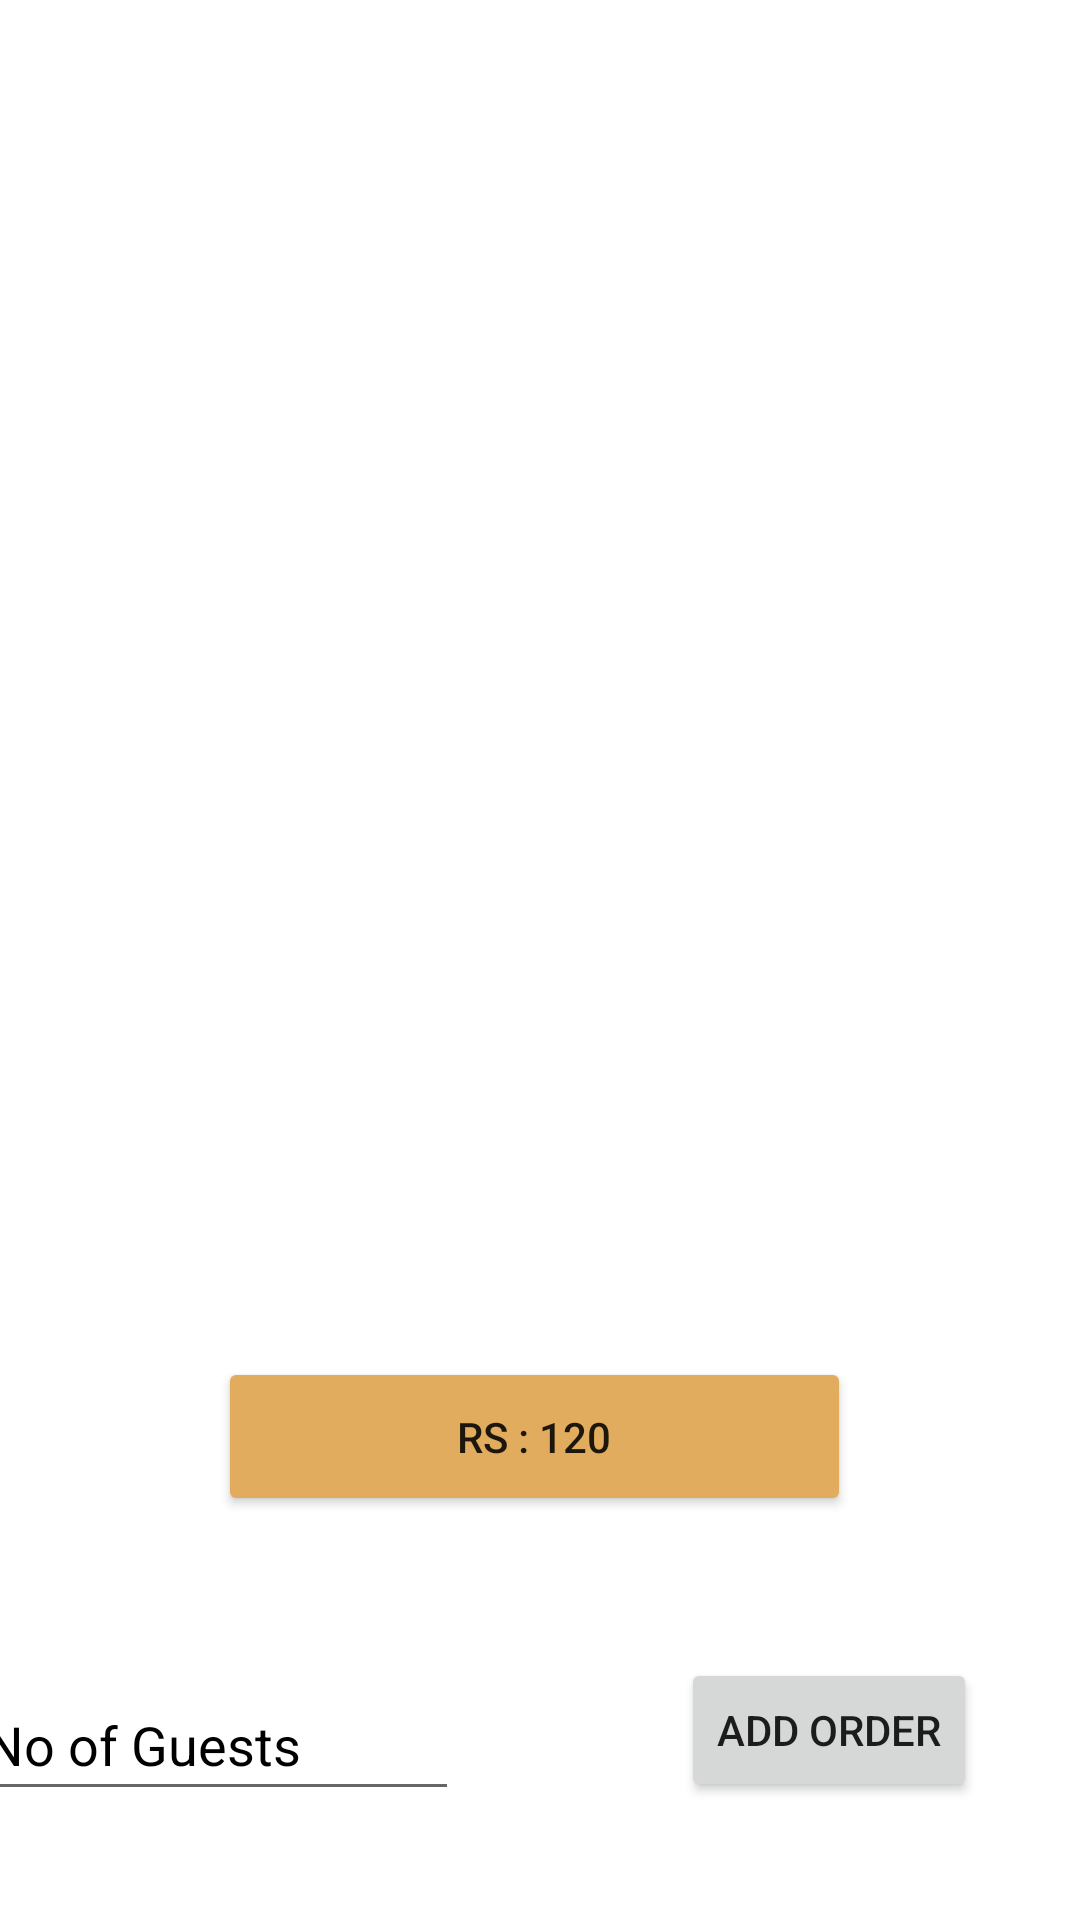

Layout XML and referenced resources for this Android screen:
<!-- AndroidManifest.xml: application theme Theme.LAB_2_Q_4 -->
<!-- res/layout/activity_sadhya.xml -->
<?xml version="1.0" encoding="utf-8"?>

<androidx.constraintlayout.widget.ConstraintLayout xmlns:android="http://schemas.android.com/apk/res/android"
    xmlns:app="http://schemas.android.com/apk/res-auto"
    xmlns:tools="http://schemas.android.com/tools"
    android:id="@+id/t1"
    android:background="#FFFFFF"
    android:layout_width="match_parent"
    android:layout_height="match_parent"
    tools:context=".SadhyaActivity">

    <Button
        android:id="@+id/button4"
        android:layout_width="wrap_content"
        android:layout_height="wrap_content"
        android:layout_marginStart="125dp"
        android:layout_marginTop="44dp"
        android:layout_marginEnd="120dp"
        android:layout_marginBottom="639dp"
        android:backgroundTint="#E19B34"
        android:text="ITEMS IN SADHYA"
        app:layout_constraintBottom_toBottomOf="parent"
        app:layout_constraintEnd_toEndOf="parent"
        app:layout_constraintStart_toStartOf="parent"
        app:layout_constraintTop_toTopOf="parent" />

    <ImageView
        android:id="@+id/imageView3"
        android:layout_width="402dp"
        android:layout_height="406dp"
        android:layout_marginTop="27dp"
        android:layout_marginEnd="9dp"
        android:layout_marginBottom="205dp"
        app:layout_constraintBottom_toBottomOf="parent"
        app:layout_constraintEnd_toEndOf="parent"
        app:layout_constraintStart_toStartOf="parent"
        app:layout_constraintTop_toBottomOf="@+id/button4"
        app:srcCompat="@drawable/img_4" />

    <Button
        android:id="@+id/button5"
        android:layout_width="211dp"
        android:layout_height="53dp"
        android:layout_marginStart="98dp"
        android:layout_marginTop="18dp"
        android:layout_marginEnd="102dp"
        android:layout_marginBottom="134dp"
        android:backgroundTint="#E1AC5E"
        android:text="RS : 120"
        app:layout_constraintBottom_toBottomOf="parent"
        app:layout_constraintEnd_toEndOf="parent"
        app:layout_constraintStart_toStartOf="parent"
        app:layout_constraintTop_toBottomOf="@+id/imageView3" />

    <EditText
        android:id="@+id/nog"
        android:layout_width="162dp"
        android:layout_height="47dp"
        android:layout_marginStart="16dp"
        android:layout_marginTop="51dp"
        android:layout_marginEnd="233dp"
        android:layout_marginBottom="36dp"
        android:ems="10"
        android:hint="No of Guests"
        android:textColorHint="@color/black"
        android:textColor="@color/black"
        android:inputType="textPersonName"
        app:layout_constraintBottom_toBottomOf="parent"
        app:layout_constraintEnd_toEndOf="parent"
        app:layout_constraintStart_toStartOf="parent"
        app:layout_constraintTop_toBottomOf="@+id/button5" />

    <Button
        android:id="@+id/order"
        android:layout_width="wrap_content"
        android:layout_height="wrap_content"
        android:layout_marginStart="77dp"
        android:layout_marginTop="47dp"
        android:layout_marginEnd="37dp"
        android:layout_marginBottom="39dp"
        android:text="Add Order"
        app:layout_constraintBottom_toBottomOf="parent"
        app:layout_constraintEnd_toEndOf="parent"
        app:layout_constraintStart_toEndOf="@+id/nog"
        app:layout_constraintTop_toBottomOf="@+id/button5" />
</androidx.constraintlayout.widget.ConstraintLayout>
<!-- resources referenced by this layout -->
<resources>
  <style name="Theme.LAB_2_Q_4" parent="Theme.MaterialComponents.DayNight.DarkActionBar">
          
          <item name="colorPrimary">@color/purple_500</item>
          <item name="colorPrimaryVariant">@color/purple_700</item>
          <item name="colorOnPrimary">@color/white</item>
          
          <item name="colorSecondary">@color/teal_200</item>
          <item name="colorSecondaryVariant">@color/teal_700</item>
          <item name="colorOnSecondary">@color/black</item>
          
          <item name="android:statusBarColor" tools:targetApi="l">?attr/colorPrimaryVariant</item>
          
      </style>
  <!-- not gathered from this repository: default colours our renderer supplied (Android Studio template values) -->
  <color name="purple_500">#FF6200EE</color>
  <color name="purple_700">#FF3700B3</color>
  <color name="teal_200">#FF03DAC5</color>
  <color name="teal_700">#FF018786</color>
  <color name="black">#FF000000</color>
  <color name="white">#FFFFFFFF</color>
</resources>
